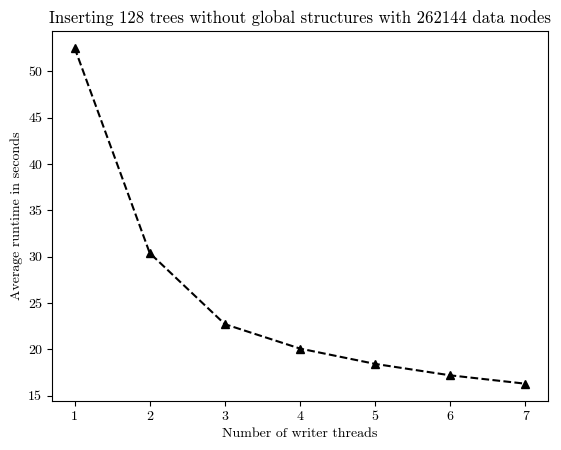

Recreate this plot in Python.

import matplotlib.pyplot as plt
from matplotlib import rcParams

# ----program64x128------
# Inserter threads 1: 52.5305933s
# Inserter threads 2: 30.377571900000003s
# Inserter threads 3: 22.701738699999996s
# Inserter threads 4: 20.0688086s
# Inserter threads 5: 18.414225899999998s
# Inserter threads 6: 17.1812455s
# Inserter threads 7: 16.2787795s

average_time = [
    52.5305933,
    30.377571900000003,
    22.701738699999996,
    20.0688086,
    18.414225899999998,
    17.1812455,
    16.2787795]


x = [
    1, 2, 3, 4, 5, 6, 7
]
# plt.rcParams['font.family'] = 'serif'
# plt.rcParams['font.serif'] = ['Computer Modern']

# Set the font family to Computer Modern Roman
rcParams['font.family'] = 'serif'
rcParams['font.serif'] = ['cmr10']

# Set the font path to the directory where your font files are located
# [redacted]

# Set the font properties for the plot
font_prop = {'family': 'serif', 'size': 12,
             'weight': 'normal', 'style': 'normal'}


plt.xlabel("Number of writer threads")
plt.ylabel("Average runtime in seconds")
plt.title(
    "Inserting 128 trees without global structures with 262144 data nodes")
plt.xticks(x)
plt.plot(x, average_time, color='black', marker='^', linestyle='dashed')
plt.show()
